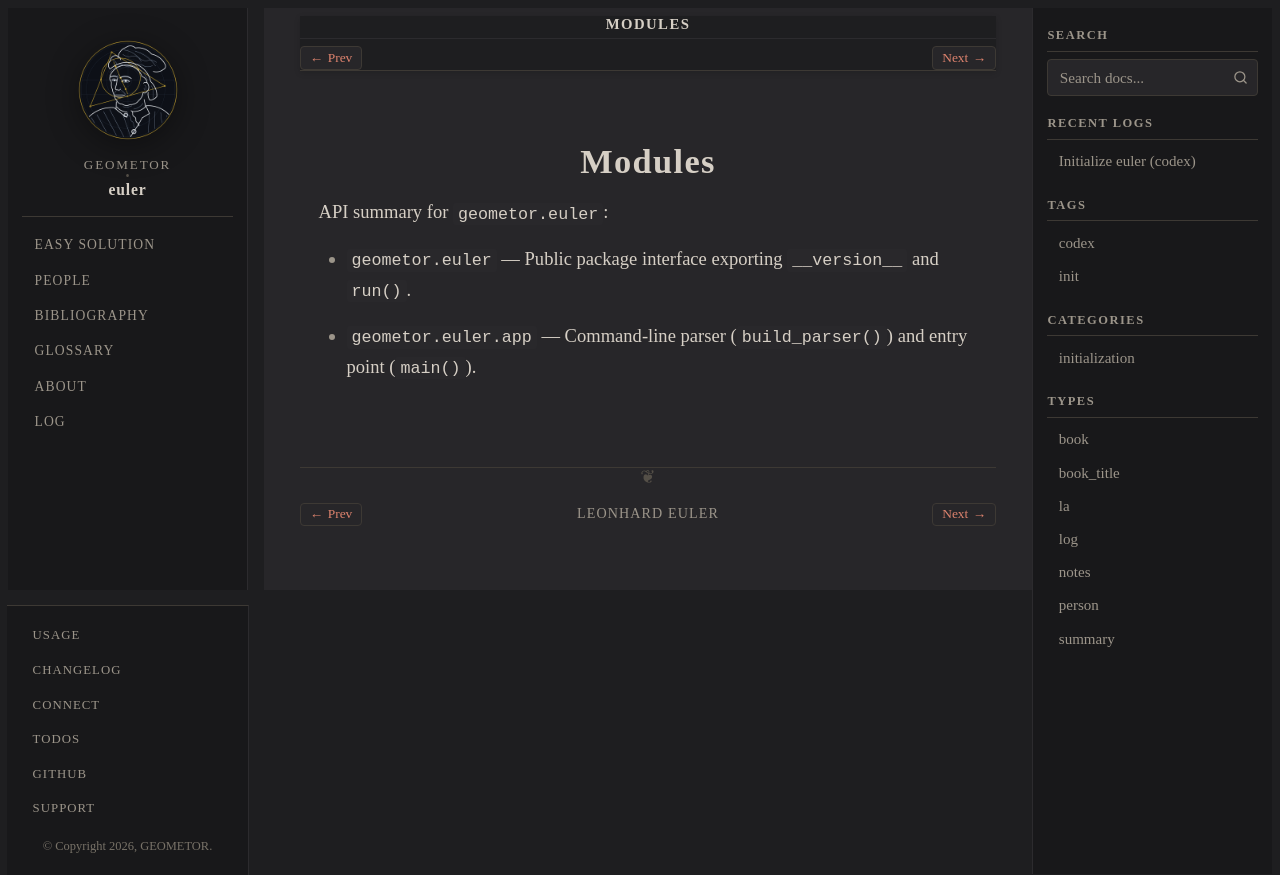

repository: geometor/euler · page: modules/index.html · generator: sphinx

:order: 90

=======
Modules
=======

API summary for ``geometor.euler``:

- :mod:`geometor.euler` — Public package interface exporting ``__version__`` and :func:`~geometor.euler.app.run`.
- :mod:`geometor.euler.app` — Command-line parser (:func:`~geometor.euler.app.build_parser`) and entry point (:func:`~geometor.euler.app.main`).
